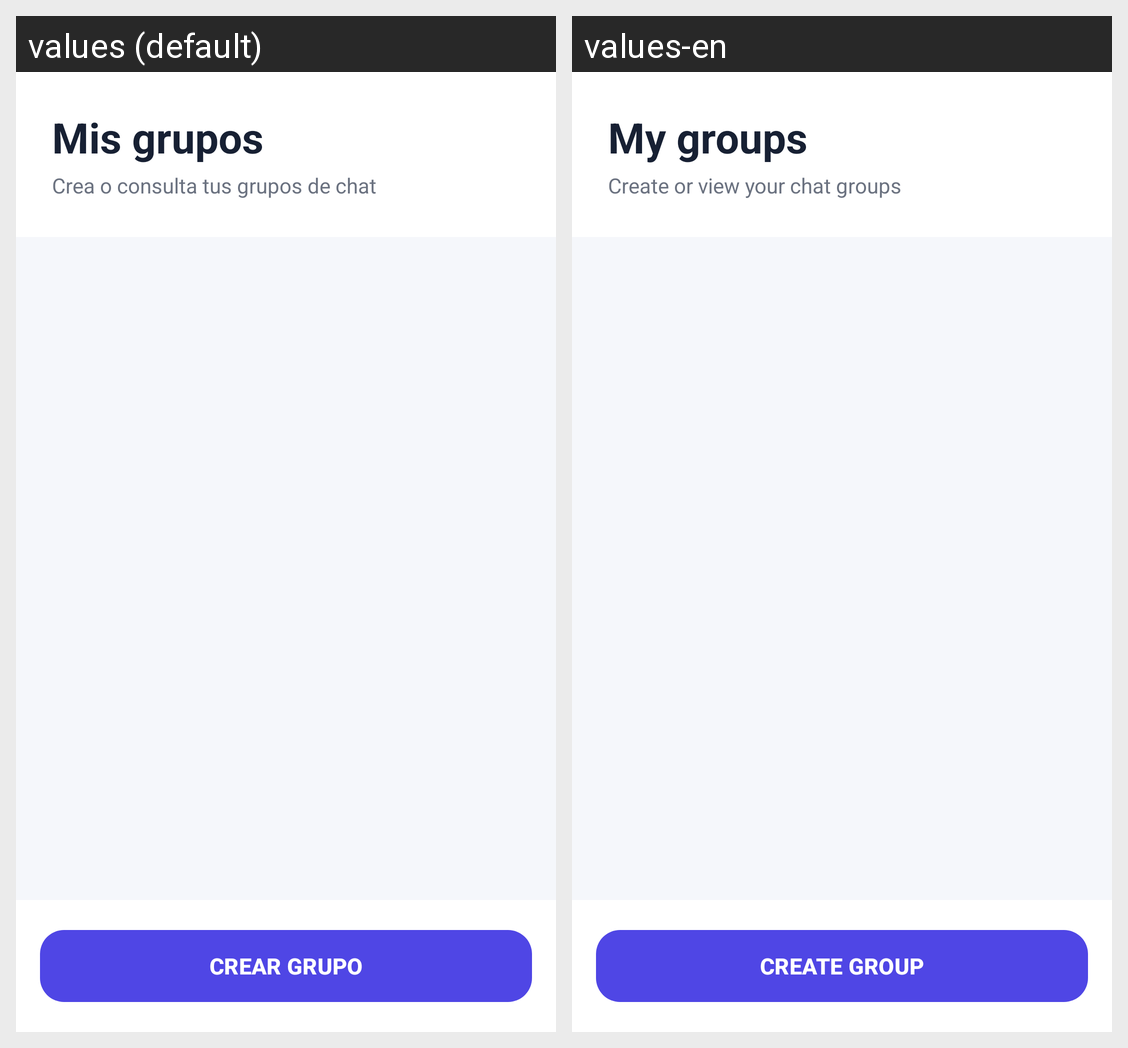

The same Android screen rendered under two of its app's locales, left to right. List the strings drawn on it with the default value and each locale's translation.
Android screen res/layout/activity_groups.xml rendered under 2 locales, left to right: values (default), values-en. Device: Nexus 5 (rendered at 1080×1920; each locale shown at half size, 540×960, under a caption strip naming it); theme Theme.AppDispMov.
Strings drawn on this screen, with the default value and each locale's value (text and hints the layout hard-codes, and strings that could not be matched under every locale, appear in the picture but are not listed):

my_groups
  values: Mis grupos
  values-en: My groups

groups_description
  values: Crea o consulta tus grupos de chat
  values-en: Create or view your chat groups

create_group
  values: CREAR GRUPO
  values-en: CREATE GROUP
